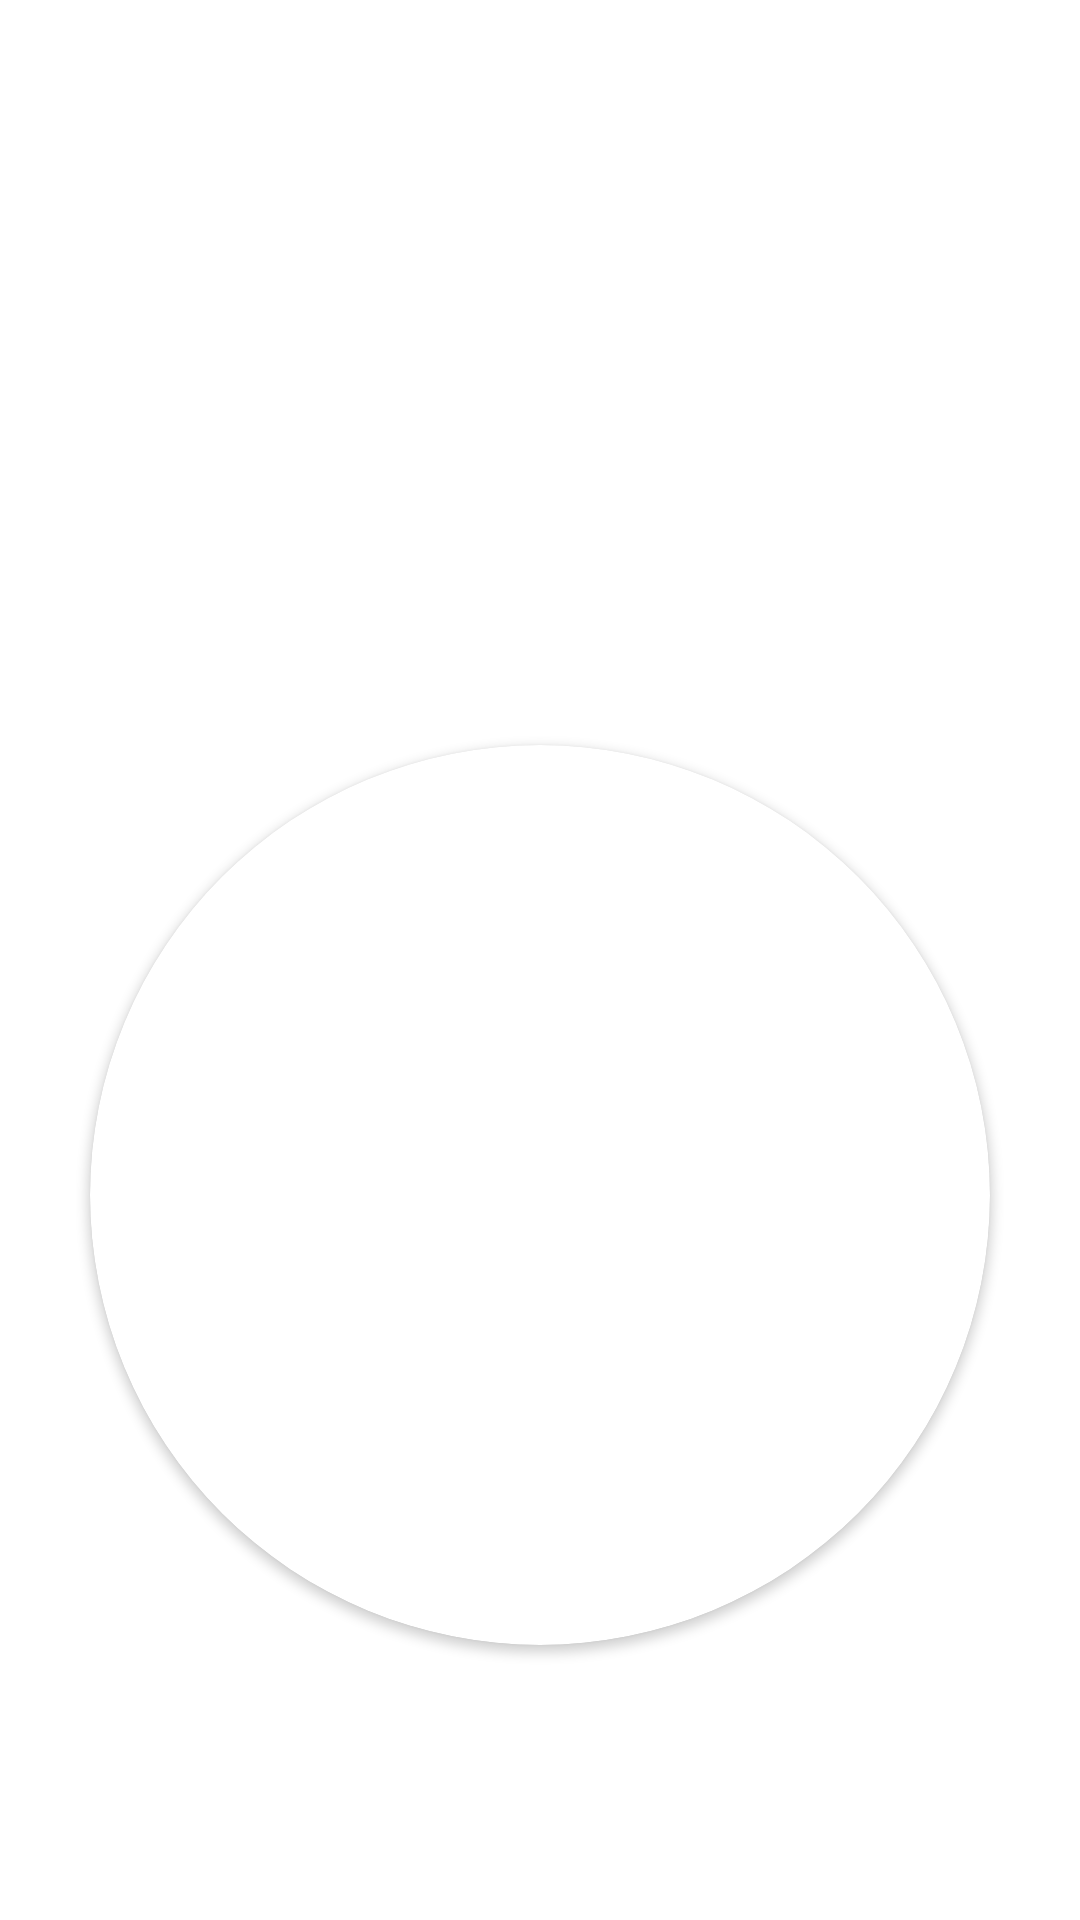

Write the Android layout XML for this screen, with the resource values it uses.
<!-- AndroidManifest.xml: application theme Theme.Report4ByJson -->
<!-- res/layout/popup_layout_round.xml -->
<?xml version="1.0" encoding="utf-8"?>
<LinearLayout xmlns:android="http://schemas.android.com/apk/res/android"
    xmlns:app="http://schemas.android.com/apk/res-auto"
    android:layout_width="match_parent"
    android:layout_height="match_parent"
    android:orientation="vertical"
    android:padding="16dp">

    <TextView
        android:id="@+id/nameTextView"
        android:textSize="24sp"
        android:textColor="@color/black"
        android:layout_width="wrap_content"
        android:layout_height="wrap_content"
        android:textAppearance="?android:textAppearanceMedium" />

    <ImageView
        android:id="@+id/qrCodeImageView"
        android:layout_width="200dp"
        android:layout_height="200dp"
        android:layout_gravity="center"
        android:scaleType="centerInside" />

    <androidx.cardview.widget.CardView
        android:layout_width="300dp"
        android:layout_height="300dp"
        android:layout_gravity="center"
        app:cardCornerRadius="150dp">

        <ImageView
            android:id="@+id/imageView"
            android:layout_width="300dp"
            android:layout_height="300dp"
            android:scaleType="centerCrop" />
    </androidx.cardview.widget.CardView>

</LinearLayout>
<!-- resources referenced by this layout -->
<resources>
  <style name="Theme.Report4ByJson" parent="Theme.MaterialComponents.DayNight.DarkActionBar">
          
          <item name="colorPrimary">@color/purple_500</item>
          <item name="colorPrimaryVariant">@color/purple_700</item>
          <item name="colorOnPrimary">@color/white</item>
          
          <item name="colorSecondary">@color/teal_200</item>
          <item name="colorSecondaryVariant">@color/teal_700</item>
          <item name="colorOnSecondary">@color/black</item>
          
          <item name="android:statusBarColor">?attr/colorPrimaryVariant</item>
          
      </style>
  <!-- not gathered from this repository: default colours our renderer supplied (Android Studio template values) -->
  <color name="purple_500">#FF6200EE</color>
  <color name="purple_700">#FF3700B3</color>
  <color name="teal_200">#FF03DAC5</color>
  <color name="teal_700">#FF018786</color>
  <color name="black">#FF000000</color>
  <color name="white">#FFFFFFFF</color>
</resources>
